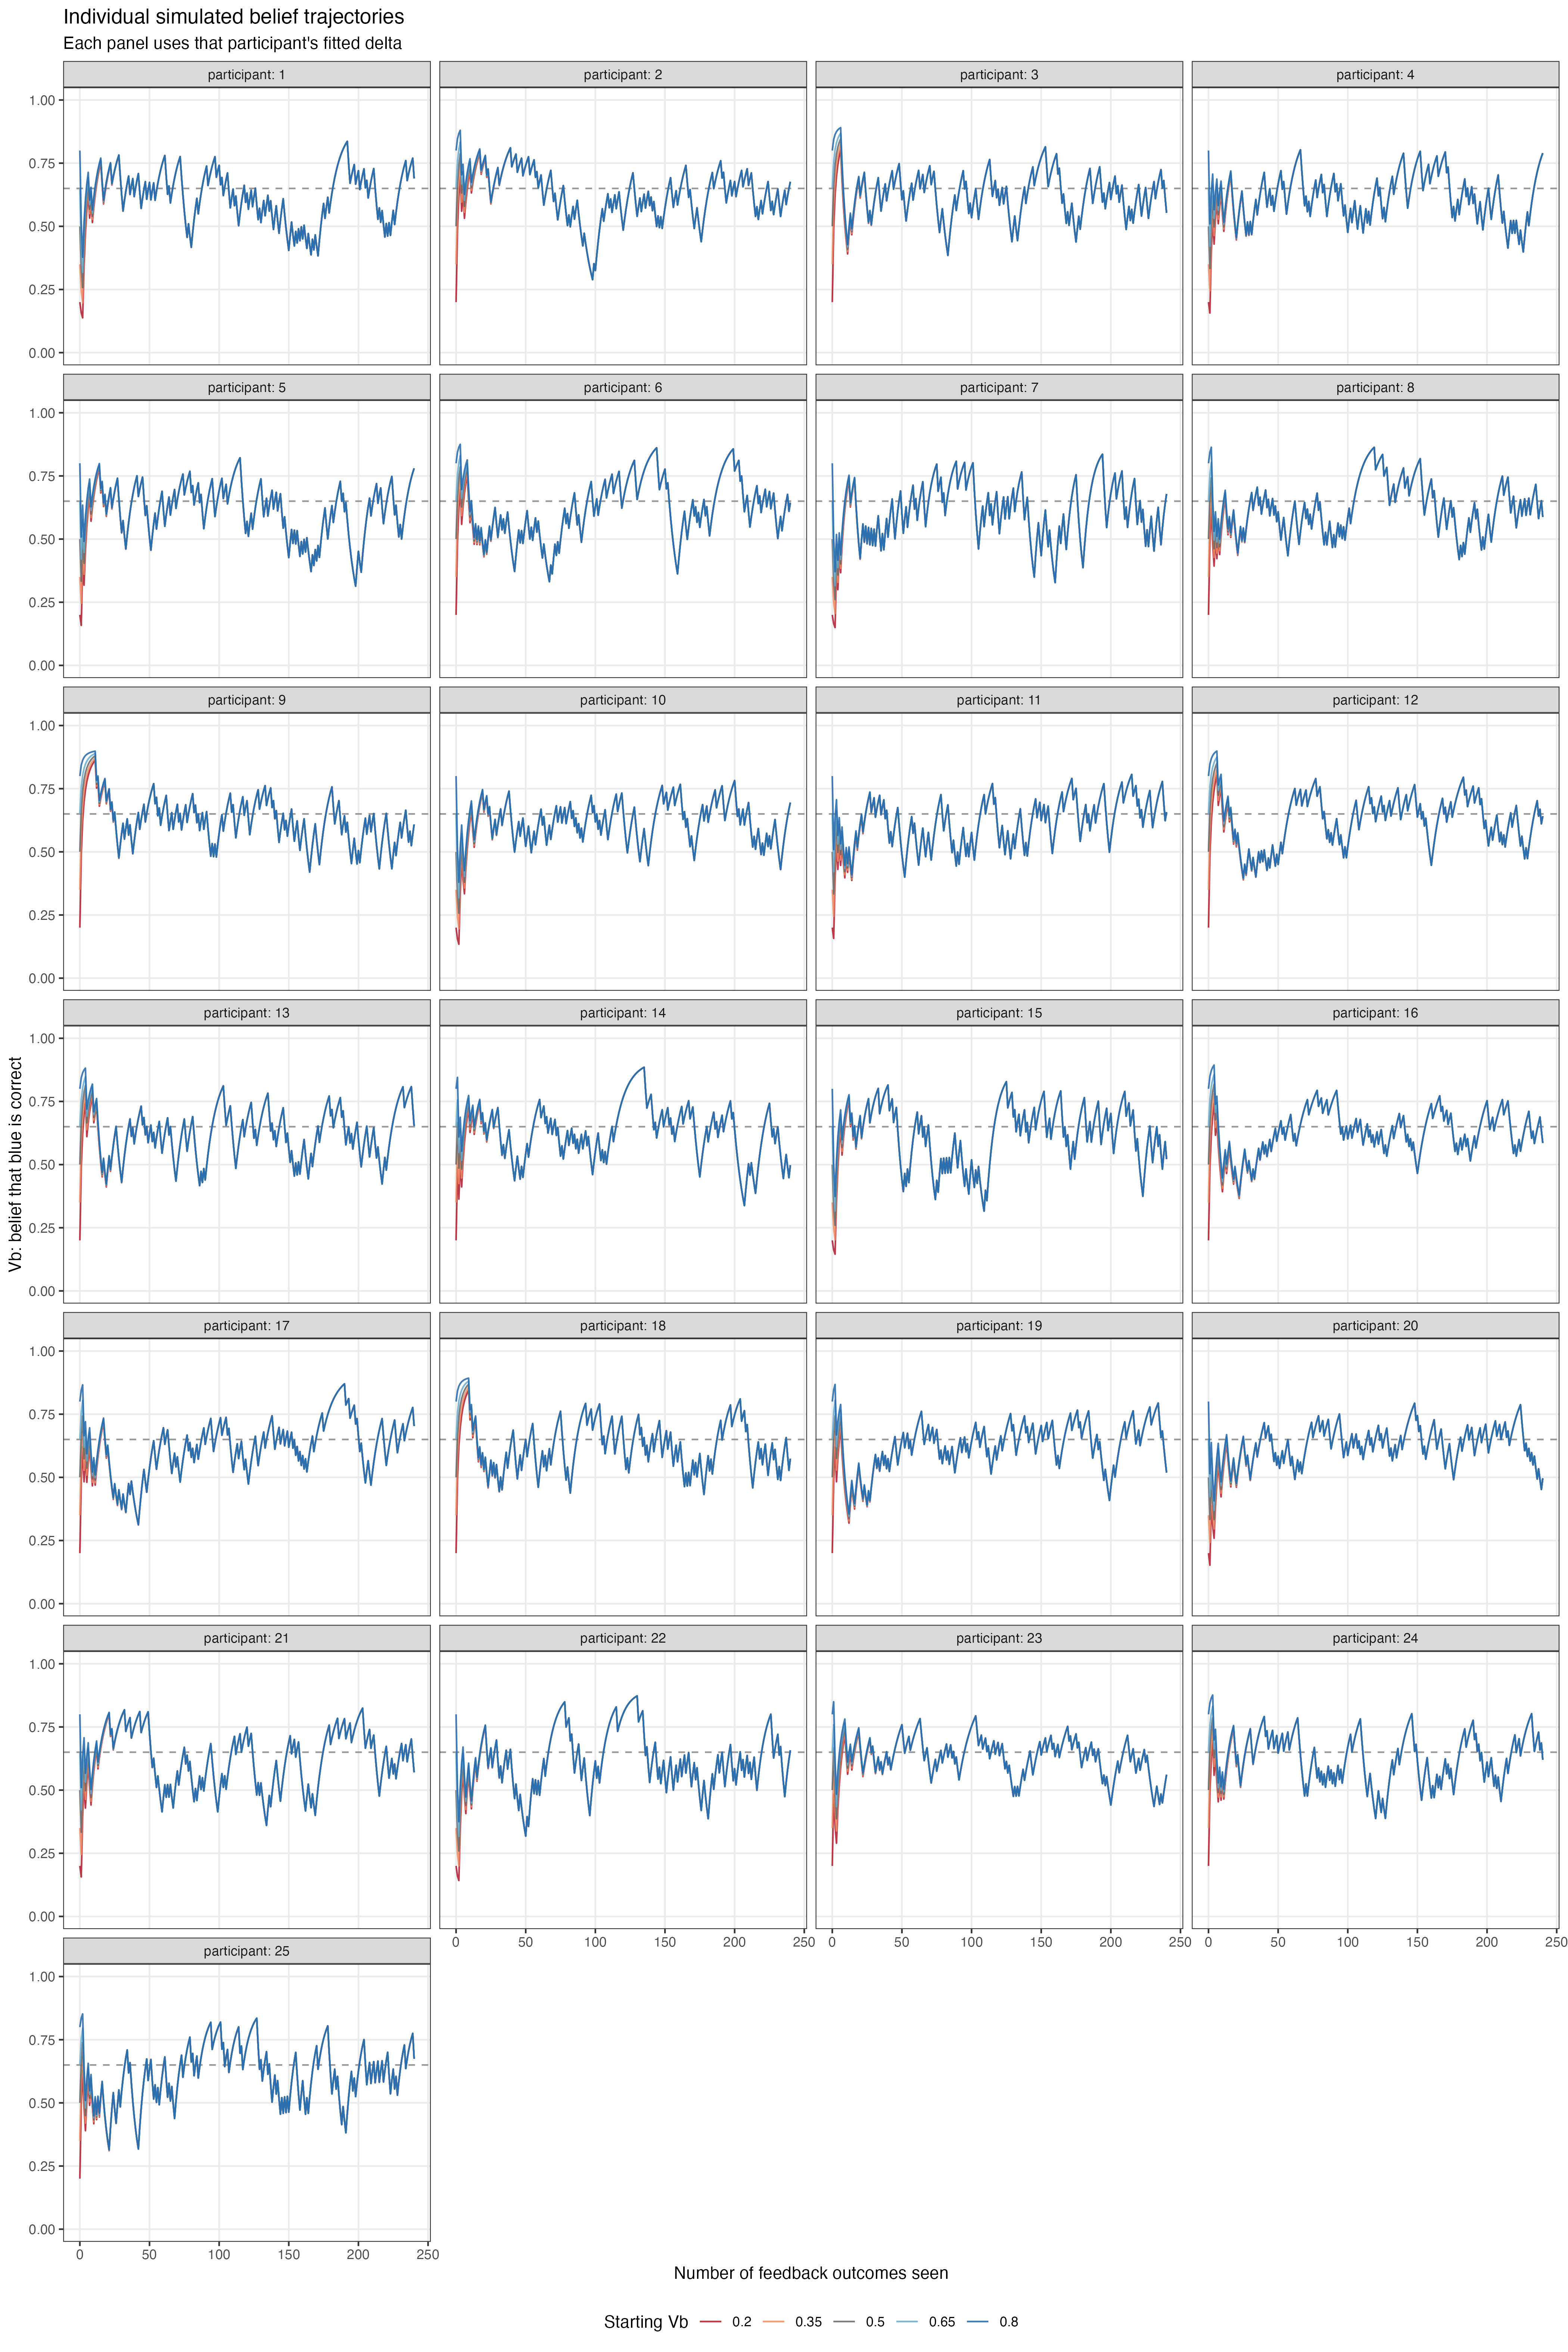

Source data for this figure (header and first rows):
participant, delta, starting_Vb, feedbacks_seen, V_b, neutral_V_b, difference_from_neutral
1, 0.8807, 0.2, 0, 0.2, 0.5, -0.3
1, 0.8807, 0.2, 1, 0.1572, 0.3333, -0.1761
1, 0.8807, 0.2, 2, 0.1378, 0.2577, -0.1199
1, 0.8807, 0.2, 3, 0.3415, 0.4295, -0.08803
1, 0.8807, 0.2, 4, 0.4719, 0.5395, -0.06761
1, 0.8807, 0.2, 5, 0.5619, 0.6154, -0.05352
1, 0.8807, 0.2, 6, 0.6273, 0.6706, -0.04328
1, 0.8807, 0.2, 7, 0.5325, 0.5681, -0.03555
1, 0.8807, 0.2, 8, 0.5951, 0.6246, -0.02956
1, 0.8807, 0.2, 9, 0.515, 0.5398, -0.02481
1, 0.8807, 0.2, 10, 0.5749, 0.5959, -0.02099
1, 0.8807, 0.2, 11, 0.6239, 0.6418, -0.01786
1, 0.8807, 0.2, 12, 0.6644, 0.6797, -0.01527
1, 0.8807, 0.2, 13, 0.6982, 0.7113, -0.01312
1, 0.8807, 0.2, 14, 0.7266, 0.7379, -0.01131
1, 0.8807, 0.2, 15, 0.7506, 0.7604, -0.009774
1, 0.8807, 0.2, 16, 0.6633, 0.6718, -0.00847
1, 0.8807, 0.2, 17, 0.5887, 0.5961, -0.007356
1, 0.8807, 0.2, 18, 0.6297, 0.6361, -0.0064
1, 0.8807, 0.2, 19, 0.6649, 0.6705, -0.005578
1, 0.8807, 0.2, 20, 0.6953, 0.7002, -0.004867
1, 0.8807, 0.2, 21, 0.7216, 0.7259, -0.004252
1, 0.8807, 0.2, 22, 0.7445, 0.7482, -0.003719
1, 0.8807, 0.2, 23, 0.6637, 0.6669, -0.003255
1, 0.8807, 0.2, 24, 0.6934, 0.6963, -0.002851
1, 0.8807, 0.2, 25, 0.7194, 0.7219, -0.002499
1, 0.8807, 0.2, 26, 0.742, 0.7442, -0.002192
1, 0.8807, 0.2, 27, 0.7618, 0.7638, -0.001924
1, 0.8807, 0.2, 28, 0.7792, 0.7808, -0.001689
1, 0.8807, 0.2, 29, 0.696, 0.6975, -0.001483
1, 0.8807, 0.2, 30, 0.6232, 0.6245, -0.001303
1, 0.8807, 0.2, 31, 0.5594, 0.5605, -0.001145
1, 0.8807, 0.2, 32, 0.601, 0.602, -0.001007
1, 0.8807, 0.2, 33, 0.6376, 0.6384, -8.85239802300708e-4
1, 0.8807, 0.2, 34, 0.6696, 0.6704, -7.785176966932372e-4
1, 0.8807, 0.2, 35, 0.6978, 0.6985, -6.847833412932935e-4
1, 0.8807, 0.2, 36, 0.6255, 0.6261, -6.02428693398771e-4
1, 0.8807, 0.2, 37, 0.6589, 0.6594, -5.300509992055558e-4
1, 0.8807, 0.2, 38, 0.6883, 0.6888, -4.664251989806578e-4
1, 0.8807, 0.2, 39, 0.6173, 0.6177, -4.104803472995133e-4
1, 0.8807, 0.2, 40, 0.6516, 0.652, -3.612793986627061e-4
1, 0.8807, 0.2, 41, 0.6818, 0.6821, -3.1800182735264304e-4
1, 0.8807, 0.2, 42, 0.7084, 0.7087, -2.7992864468806555e-4
1, 0.8807, 0.2, 43, 0.6351, 0.6354, -2.46429452343655e-4
1, 0.8807, 0.2, 44, 0.5707, 0.5709, -2.1695123124587656e-4
1, 0.8807, 0.2, 45, 0.6105, 0.6107, -1.910086149025103e-4
1, 0.8807, 0.2, 46, 0.6455, 0.6457, -1.6817543625846643e-4
1, 0.8807, 0.2, 47, 0.6764, 0.6765, -1.480773701786342e-4
1, 0.8807, 0.2, 48, 0.6071, 0.6072, -1.3038552089639222e-4
1, 0.8807, 0.2, 49, 0.6425, 0.6426, -1.1481082632947004e-4
1, 0.8807, 0.2, 50, 0.6737, 0.6738, -1.0109916998524149e-4
1, 0.8807, 0.2, 51, 0.6048, 0.6049, -8.902710692160198e-5
1, 0.8807, 0.2, 52, 0.6405, 0.6405, -7.839812347398833e-5
1, 0.8807, 0.2, 53, 0.6719, 0.672, -6.903936164459612e-5
1, 0.8807, 0.2, 54, 0.6032, 0.6032, -6.079874852948919e-5
1, 0.8807, 0.2, 55, 0.639, 0.6391, -5.354247922384481e-5
1, 0.8807, 0.2, 56, 0.6706, 0.6707, -4.715280853795356e-5
1, 0.8807, 0.2, 57, 0.6984, 0.6985, -4.152611274710338e-5
1, 0.8807, 0.2, 58, 0.7229, 0.723, -3.657118766686729e-5
1, 0.8807, 0.2, 59, 0.7445, 0.7445, -3.220775370416096e-5
... 30,065 more rows
